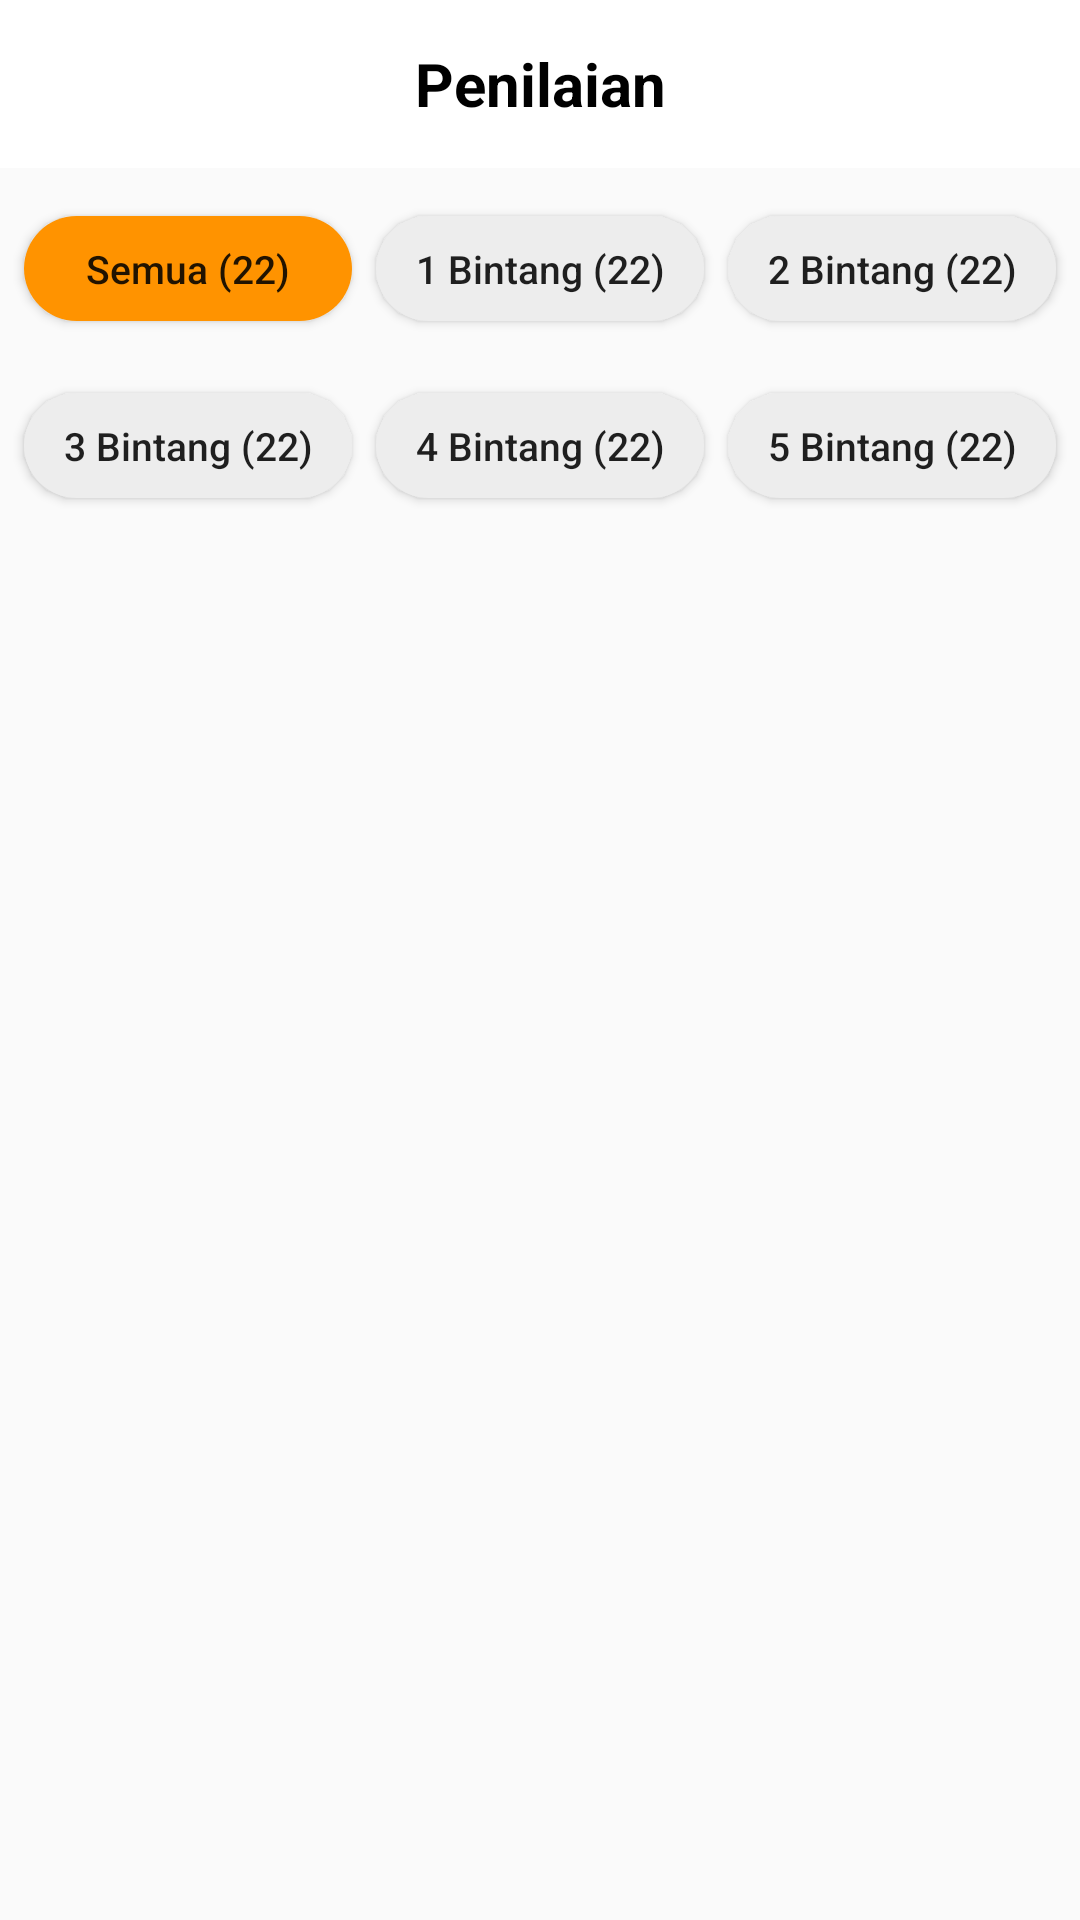

Layout XML and referenced resources for this Android screen:
<!-- AndroidManifest.xml: application theme AppTheme -->
<!-- res/layout/activity_penilaian.xml -->
<?xml version="1.0" encoding="utf-8"?>
<android.support.constraint.ConstraintLayout xmlns:android="http://schemas.android.com/apk/res/android"
    xmlns:app="http://schemas.android.com/apk/res-auto"
    xmlns:tools="http://schemas.android.com/tools"
    android:layout_width="match_parent"
    android:layout_height="match_parent"
    tools:context=".PenilaianActivity">

    <android.support.v7.widget.Toolbar
        android:id="@+id/toolbar"
        android:layout_width="match_parent"
        android:layout_height="wrap_content"
        android:layout_marginStart="0dp"
        android:layout_marginTop="0dp"
        android:layout_marginEnd="0dp"
        android:background="@color/white"
        android:gravity="center_horizontal"
        android:minHeight="?attr/actionBarSize"
        app:layout_constraintEnd_toEndOf="parent"
        app:layout_constraintStart_toStartOf="parent"
        app:layout_constraintTop_toTopOf="parent">

        <TextView
            android:layout_width="wrap_content"
            android:layout_height="wrap_content"
            android:layout_gravity="center"
            android:maxLines="1"
            android:text="Penilaian"
            android:textAlignment="center"
            android:textColor="@color/colorBlack"
            android:textSize="20sp"
            android:textStyle="bold" />

        <ImageButton
            android:id="@+id/iv_back_penilaian"
            android:layout_width="wrap_content"
            android:layout_height="wrap_content"
            android:background="@drawable/circle_button"
            app:srcCompat="@drawable/ic_arrow_back_black_24dp" />

    </android.support.v7.widget.Toolbar>

    <android.support.constraint.ConstraintLayout
        android:id="@+id/cl_btn_1"
        android:layout_width="match_parent"
        android:layout_height="wrap_content"
        android:layout_marginTop="8dp"
        android:orientation="horizontal"
        app:layout_constraintEnd_toEndOf="parent"
        app:layout_constraintStart_toStartOf="parent"
        app:layout_constraintTop_toBottomOf="@+id/toolbar">

        <Button
            android:id="@+id/btn_semua_penilaian"
            android:layout_width="0dp"
            android:layout_height="35dp"
            android:layout_marginStart="8dp"
            android:layout_marginTop="8dp"
            android:layout_marginBottom="8dp"
            android:text="Semua (22)"
            android:textAlignment="center"
            android:textAllCaps="false"
            android:textSize="13sp"
            android:textStyle="normal"
            android:background="@drawable/rounded_orange_background"
            app:layout_constraintBottom_toBottomOf="parent"
            app:layout_constraintEnd_toStartOf="@+id/btn_penialaian_1"
            app:layout_constraintHorizontal_bias="0.5"
            app:layout_constraintStart_toStartOf="parent"
            app:layout_constraintTop_toTopOf="parent" />

        <Button
            android:id="@+id/btn_penialaian_1"
            android:layout_width="0dp"
            android:layout_height="35dp"
            android:layout_marginStart="8dp"
            android:layout_marginTop="8dp"
            android:layout_marginBottom="8dp"
            android:textAlignment="center"
            android:text="1 Bintang (22)"
            android:background="@drawable/rounded_grey_background"
            android:textAllCaps="false"
            android:textSize="13sp"
            android:textStyle="normal"
            app:layout_constraintBottom_toBottomOf="parent"
            app:layout_constraintEnd_toStartOf="@+id/btn_penialaian_2"
            app:layout_constraintHorizontal_bias="0.5"
            app:layout_constraintStart_toEndOf="@+id/btn_semua_penilaian"
            app:layout_constraintTop_toTopOf="parent" />

        <Button
            android:id="@+id/btn_penialaian_2"
            android:layout_width="0dp"
            android:layout_height="35dp"
            android:layout_marginStart="8dp"
            android:layout_marginTop="8dp"
            android:layout_marginEnd="8dp"
            android:layout_marginBottom="8dp"
            android:textAlignment="center"
            android:text="2 Bintang (22)"
            android:background="@drawable/rounded_grey_background"
            android:textAllCaps="false"
            android:textSize="13sp"
            android:textStyle="normal"
            app:layout_constraintBottom_toBottomOf="parent"
            app:layout_constraintEnd_toEndOf="parent"
            app:layout_constraintHorizontal_bias="0.5"
            app:layout_constraintStart_toEndOf="@+id/btn_penialaian_1"
            app:layout_constraintTop_toTopOf="parent" />

    </android.support.constraint.ConstraintLayout>

    <android.support.constraint.ConstraintLayout
        android:id="@+id/cl_btn_2"
        android:layout_width="match_parent"
        android:layout_height="wrap_content"
        android:layout_marginTop="8dp"
        android:orientation="horizontal"
        app:layout_constraintEnd_toEndOf="parent"
        app:layout_constraintStart_toStartOf="parent"
        app:layout_constraintTop_toBottomOf="@+id/cl_btn_1">

        <Button
            android:id="@+id/btn_penialaian_3"
            android:layout_width="0dp"
            android:layout_height="35dp"
            android:layout_marginStart="8dp"
            android:layout_marginTop="8dp"
            android:layout_marginBottom="8dp"
            android:text="3 Bintang (22)"
            android:textAlignment="center"
            android:textAllCaps="false"
            android:textSize="13sp"
            android:textStyle="normal"
            android:background="@drawable/rounded_grey_background"
            app:layout_constraintBottom_toBottomOf="parent"
            app:layout_constraintEnd_toStartOf="@+id/btn_penialaian_4"
            app:layout_constraintHorizontal_bias="0.5"
            app:layout_constraintStart_toStartOf="parent"
            app:layout_constraintTop_toTopOf="parent" />

        <Button
            android:id="@+id/btn_penialaian_4"
            android:layout_width="0dp"
            android:layout_height="35dp"
            android:layout_marginStart="8dp"
            android:layout_marginTop="8dp"
            android:layout_marginBottom="8dp"
            android:textAlignment="center"
            android:text="4 Bintang (22)"
            android:background="@drawable/rounded_grey_background"
            android:textAllCaps="false"
            android:textSize="13sp"
            android:textStyle="normal"
            app:layout_constraintBottom_toBottomOf="parent"
            app:layout_constraintEnd_toStartOf="@+id/btn_penialaian_5"
            app:layout_constraintHorizontal_bias="0.5"
            app:layout_constraintStart_toEndOf="@+id/btn_penialaian_3"
            app:layout_constraintTop_toTopOf="parent" />

        <Button
            android:id="@+id/btn_penialaian_5"
            android:layout_width="0dp"
            android:layout_height="35dp"
            android:layout_marginStart="8dp"
            android:layout_marginTop="8dp"
            android:layout_marginEnd="8dp"
            android:layout_marginBottom="8dp"
            android:textAlignment="center"
            android:text="5 Bintang (22)"
            android:background="@drawable/rounded_grey_background"
            android:textAllCaps="false"
            android:textSize="13sp"
            android:textStyle="normal"
            app:layout_constraintBottom_toBottomOf="parent"
            app:layout_constraintEnd_toEndOf="parent"
            app:layout_constraintHorizontal_bias="0.5"
            app:layout_constraintStart_toEndOf="@+id/btn_penialaian_4"
            app:layout_constraintTop_toTopOf="parent" />

    </android.support.constraint.ConstraintLayout>

    <android.support.v7.widget.RecyclerView
        android:id="@+id/rv_penilaian_detail"
        android:layout_width="match_parent"
        android:layout_height="0dp"
        android:layout_marginStart="0dp"
        android:layout_marginTop="8dp"
        android:layout_marginEnd="0dp"
        android:layout_marginBottom="0dp"
        app:layout_constraintBottom_toBottomOf="parent"
        app:layout_constraintEnd_toEndOf="parent"
        app:layout_constraintStart_toStartOf="parent"
        app:layout_constraintTop_toBottomOf="@+id/cl_btn_2" />

    <ProgressBar
        android:id="@+id/progressbar_penilaian"
        android:layout_width="wrap_content"
        android:layout_height="wrap_content"
        android:layout_marginStart="8dp"
        android:layout_marginTop="8dp"
        android:layout_marginEnd="8dp"
        android:layout_marginBottom="8dp"
        android:theme="@style/AppTheme.PrimaryAccent"
        android:visibility="invisible"
        app:layout_constraintBottom_toBottomOf="parent"
        app:layout_constraintEnd_toEndOf="parent"
        app:layout_constraintStart_toStartOf="parent"
        app:layout_constraintTop_toTopOf="parent" />
</android.support.constraint.ConstraintLayout>
<!-- resources referenced by this layout -->
<resources>
  <color name="colorBlack">#000</color>
  <color name="white">#fff</color>
  <!-- drawable rounded_grey_background (drawable) -->
  <?xml version="1.0" encoding="utf-8"?>
  <shape xmlns:android="http://schemas.android.com/apk/res/android"
      android:shape="rectangle">
      <solid android:color="#ededed" />
      <corners android:radius="20dp" />
  </shape>
  <!-- drawable rounded_orange_background (drawable) -->
  <?xml version="1.0" encoding="utf-8"?>
  <shape xmlns:android="http://schemas.android.com/apk/res/android"
      android:shape="rectangle">
      <solid android:color="#ff9300" />
      <corners android:radius="20dp" />
  </shape>
  <style name="AppTheme.PrimaryAccent">
          <item name="colorAccent">@color/colorPrimary</item>
      </style>
  <style name="AppTheme" parent="Theme.AppCompat.Light.NoActionBar">
          
          <item name="colorPrimary">@color/colorPrimary</item>
          <item name="colorPrimaryDark">@color/colorPrimaryDark</item>
          <item name="colorAccent">@color/colorAccent</item>
      </style>
  <color name="colorPrimary">#FF9300</color>
  <color name="colorPrimaryDark">#FFC072</color>
  <color name="colorAccent">#FF9300</color>
</resources>
